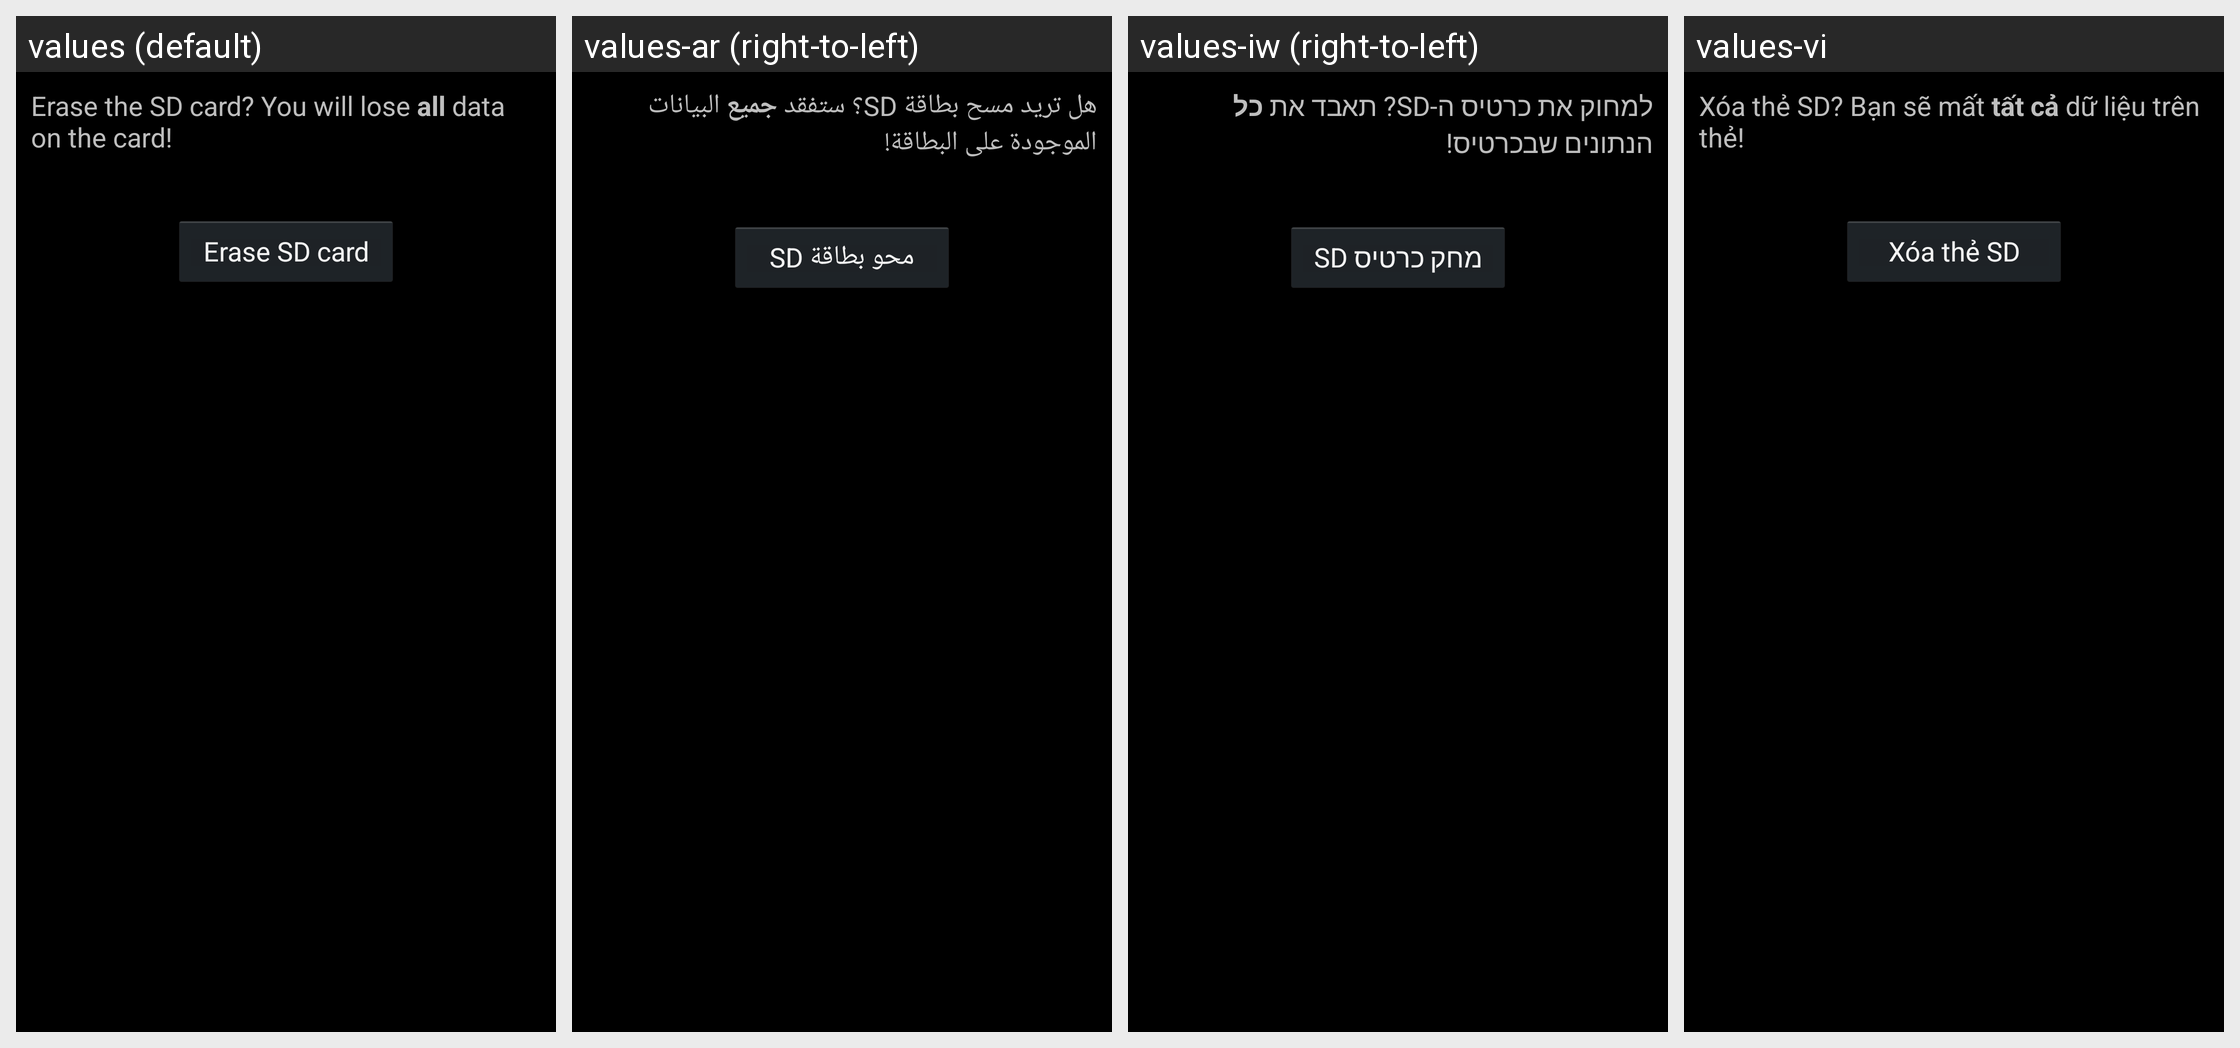

The same Android screen rendered under several of its app's locales, left to right. List the strings drawn on it with the default value and each locale's translation.
Android screen res/layout/media_format_primary.xml rendered under 4 locales, left to right: values (default), values-ar (right-to-left), values-iw (right-to-left), values-vi. Device: Nexus 5 (rendered at 1080×1920; each locale shown at half size, 540×960, under a caption strip naming it); theme android:Theme.Holo.
Other locales in the repository, not shown: values-af, values-am, values-bg, values-ca, values-cs, values-da, values-de, values-el, values-en-rGB, values-es, values-es-rUS, values-es-rXA, values-et, values-fa, values-fi, values-fr, values-hi, values-hr, values-hu, values-in, values-it, values-ja, values-ko, values-lt, values-lv, values-ms, values-nb, values-nl, values-pl, values-pt, values-pt-rPT, values-rm, values-ro, values-ru, values-sk, values-sl, values-sr, values-sv, values-sw, values-th, values-tl, values-tr, values-uk, values-zh-rCN, values-zh-rTW, values-zu, values-zz-rZZ.
Strings drawn on this screen, with the default value and each locale's value (text and hints the layout hard-codes, and strings that could not be matched under every locale, appear in the picture but are not listed):

media_format_desc
  values: Erase the SD card? You will lose all data on the card!
  values-ar: هل تريد مسح بطاقة SD؟ ستفقد جميع البيانات الموجودة على البطاقة!
  values-iw: למחוק את כרטיס ה-SD? תאבד את כל הנתונים שבכרטיס!
  values-vi: Xóa thẻ SD? Bạn sẽ mất tất cả dữ liệu trên thẻ!

media_format_button_text
  values: Erase SD card
  values-ar: محو بطاقة SD
  values-iw: מחק כרטיס SD
  values-vi: Xóa thẻ SD
